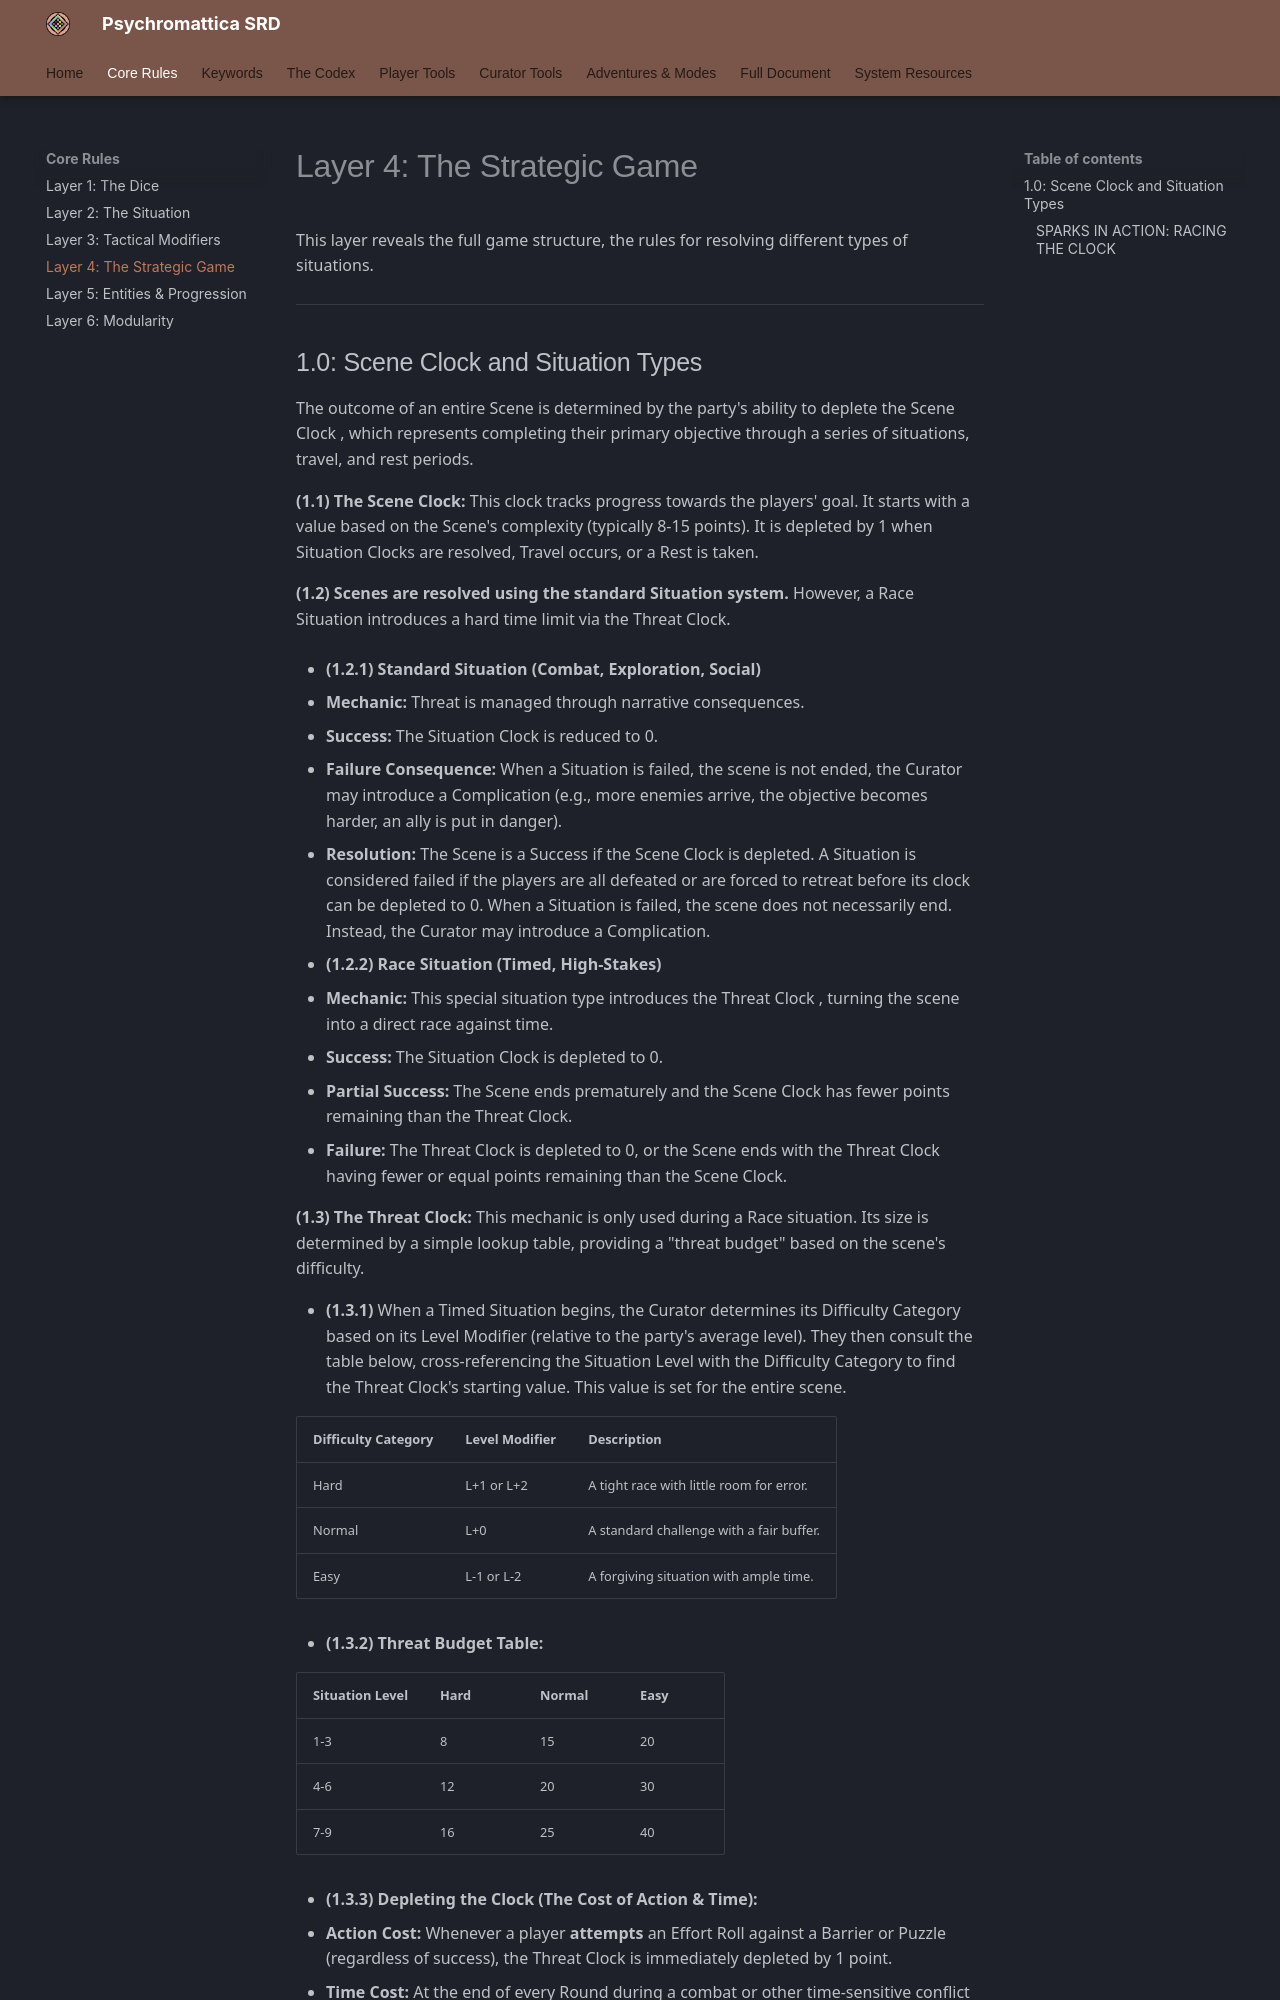

repository: bagelsan/ResonanceSRD · page: layer-4/index.html · generator: mkdocs

# Layer 4: The Strategic Game

This layer reveals the full game structure and the rules for resolving different types of situations.

---

### 1.0: Scene Clock & Situation Types

The outcome of an entire Scene is determined by the party's ability to deplete the **Scene Clock**, which represents completing their primary objective through a series of situations, travel, and rest periods.

*   **(1.1) The Scene Clock:** This clock tracks progress towards the players' goal. It starts with a value based on the Scene's complexity (typically 8-15 points). It is depleted by 1 when Situation Clocks are resolved, Travel occurs, or a Rest is taken.
*   **(1.2) Scenes are resolved using the standard Situation system.** However, a Race Situation introduces a hard time limit via the Threat Clock.
    *   **(1.2.1) Standard Situation (Combat, Exploration, Social)**
        *   **Mechanic:** Threat is managed through narrative consequences.
        *   **Success:** The Situation Clock is reduced to 0.
        *   **Failure Consequence:** When a Situation is failed, the scene is not ended. The Curator may introduce a Complication (e.g., more enemies arrive, the objective becomes harder, an ally is put in danger).
        *   **Resolution:** The Scene is a Success if the Scene Clock is depleted. It is a Failure if the players are defeated or retreat.
    *   **(1.2.2) Race Situation (Timed, High-Stakes)**
        *   **Mechanic:** This special situation type introduces the **Threat Clock**, turning the scene into a direct race against time.
        *   **Success:** The Situation Clock is depleted to 0.
        *   **Partial Success:** The Scene ends prematurely, and the Scene Clock has fewer points remaining than the Threat Clock.
        *   **Failure:** The Threat Clock is depleted to 0, or the Scene ends with the Threat Clock having fewer or equal points remaining than the Scene Clock.
*   **(1.3) The Threat Clock:** This mechanic is only used during a Race situation. Its size is determined by a simple lookup table, providing a "threat budget" based on the scene's difficulty.
    *   **(1.3.1) When a Timed Situation begins, the Curator determines its Difficulty Category based on its Level Modifier.** They then consult the table below, cross-referencing the Situation Level with the Difficulty Category to find the Threat Clock's starting value. This value is set for the entire scene.

| Difficulty Category | Level Modifier | Description                               |
| :------------------ | :------------- | :---------------------------------------- |
| Hard                | L+1 or L+2     | A tight race with little room for error.  |
| Normal              | L+0            | A standard challenge with a fair buffer.  |
| Easy                | L-1 or L-2     | A forgiving situation with ample time.    |

*   **(1.3.2) Threat Budget Table:**

| Situation Level | Hard | Normal | Easy |
| :-------------- | :--- | :----- | :--- |
| 1-3             | 8    | 15     | 20   |
| 4-6             | 12   | 20     | 30   |
| 7-9             | 16   | 25     | 40   |

*   **(1.3.3) Depleting the Clock (The Cost of Action & Time):**
    1.  **Action Cost:** Whenever a player makes an Effort Roll against a Barrier or Puzzle, the Threat Clock is immediately depleted by 1 point.
    2.  **Time Cost:** At the end of every Round during a combat or other time-sensitive conflict within the Race, the Threat Clock is depleted by 1 point.

---
